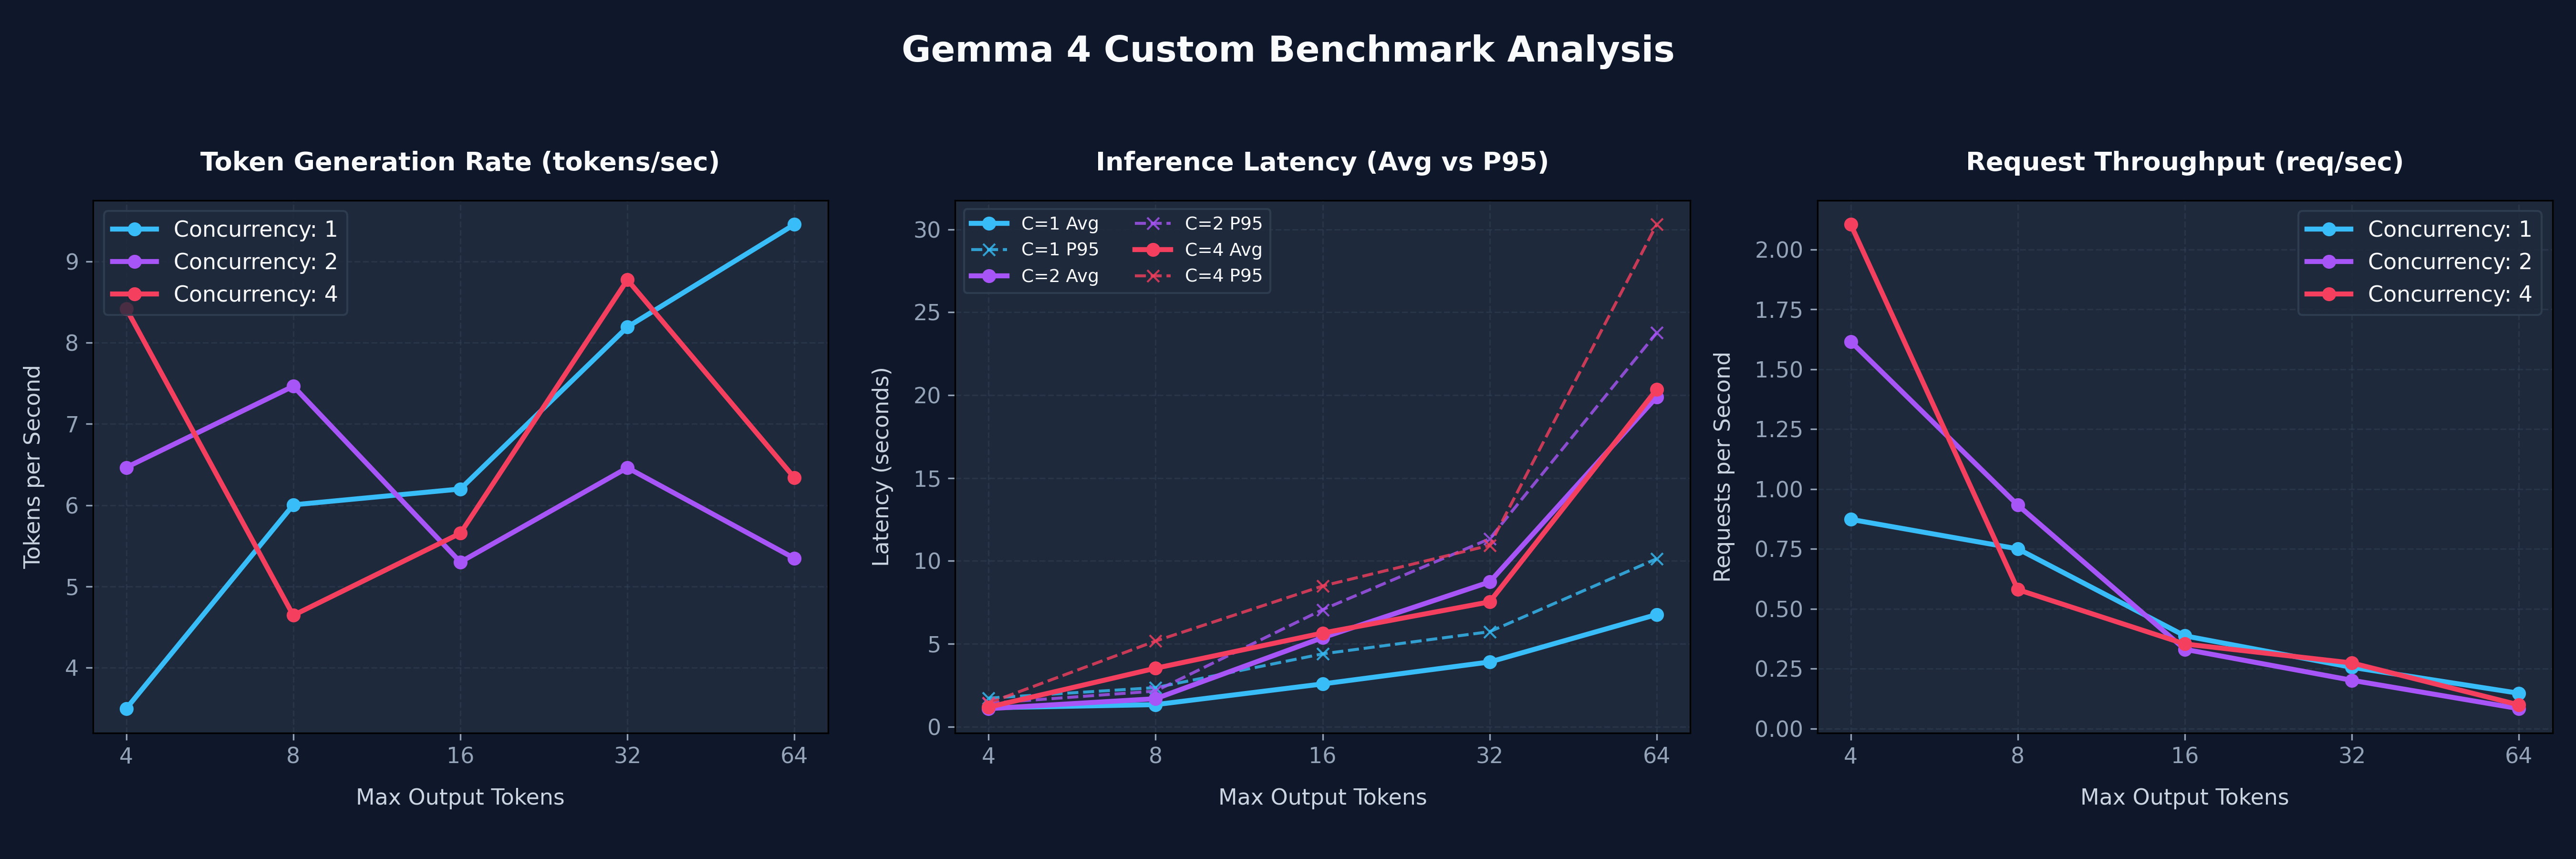

The data file committed next to this chart (first rows):
concurrency, max_tokens, success_rate, avg_latency, p95_latency, throughput_req_sec, tokens_sec
1, 4, 1.0, 1.145, 1.725, 0.8737, 3.495
2, 4, 1.0, 1.091, 1.416, 1.616, 6.464
4, 4, 1.0, 1.18, 1.425, 2.105, 8.419
1, 8, 1.0, 1.332, 2.359, 0.7505, 6.004
2, 8, 1.0, 1.689, 2.151, 0.933, 7.464
4, 8, 1.0, 3.528, 5.169, 0.5804, 4.643
1, 16, 1.0, 2.581, 4.395, 0.3874, 6.199
2, 16, 1.0, 5.373, 7.062, 0.3312, 5.299
4, 16, 1.0, 5.651, 8.489, 0.3533, 5.654
1, 32, 1.0, 3.906, 5.733, 0.256, 8.193
2, 32, 1.0, 8.732, 11.34, 0.2019, 6.46
4, 32, 1.0, 7.532, 10.94, 0.2742, 8.774
1, 64, 1.0, 6.768, 10.13, 0.1478, 9.456
2, 64, 1.0, 19.89, 23.76, 0.08351, 5.345
4, 64, 1.0, 20.35, 30.3, 0.099, 6.336
